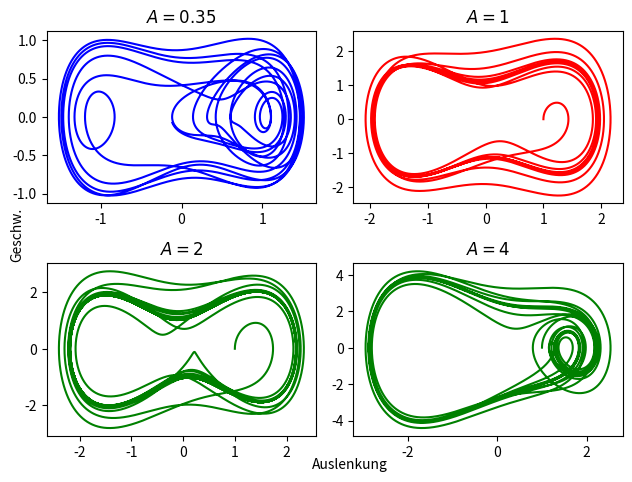

The matplotlib source for this figure:
import numpy as np
import matplotlib.pyplot as plt
from matplotlib.ticker import FormatStrFormatter

H = 0.001
t_max = 100
t_0 = 0

ALPHA = -2
BETA = 4
GAMMA = 0.2
A = 1
OMEGA = 0.5



def potential(x):
    return ALPHA / 2 * x * x + BETA / 4 * x * x * x * x


def init_Potential(x_min, x_max):
    x = x_min
    X = []
    pot = []
    while x < x_max:
        X.append(x)
        pot.append(potential(x))
        x += H
    return [X, pot]


def F(t):
    return A * np.cos(OMEGA * t)


# Gibt Array mit Zeit und entsprechender Auslenkung oder Geschwindigkeit zurück
def RK2(x_0, v_0):
    x = x_0
    v = v_0
    t = t_0
    v_n = v
    x_n = x
    X = []
    V = []
    time = []

    def v_dot(T, x, v):
        return A * np.cos(OMEGA * T) - GAMMA * v - ALPHA * x - BETA * x * x * x

    while t < t_max:
        time.append(t)
        X.append(x)
        V.append(v)
        k1_x = H * v
        k2_x = H * (v + H / 2 * (F(t) - GAMMA * v - ALPHA * x - BETA * x * x * x))
        k1_v = H * (F(t) - GAMMA * v - ALPHA * x - BETA * x * x * x)
        k2_v = H * v_dot(t + H / 2, x + k1_x / 2, v + k1_v / 2)
        x_n = x + k2_x
        v_n = v + k2_v
        x = x_n
        v = v_n
        t += H
    return [V, X]


duff_Pot = init_Potential(-1.2, 1.2)

# subplots
"""
fig, axs = plt.subplots(3)
fig.text(0.06, 0.5, 'Auslenkung', ha='center', va='center', rotation='vertical')
fig.text(0.5, 0.04, 'Zeit', ha='center', va='center')
axs[0].plot(result1[0], result1[1], color='b', label='$x_0$ = 1')
axs[1].plot(result2[0], result2[1], color='g', label='$x_0$ = 1.1')
axs[2].plot(result3[0], result3[1], color='r', label='$x_0$ = 3')
axs[0].legend(loc="upper right")
axs[1].legend(loc="upper right")
axs[2].legend(loc="upper right")
axs[0].tick_params(labelbottom=False, bottom=False)
axs[1].tick_params(labelbottom=False, bottom=False)
axs[2].tick_params(labelbottom=False, bottom=False)
"""
# Phasenraum typische Bahnen 4er Subplots
"""
fig, axs = plt.subplots(2, 2)
axs[0, 0].plot(result[1], result[0], color='b', label='$x_0$ = 1')
axs[0, 0].set_title('$x_0 = 1$')
axs[0, 1].plot(result1[1], result1[0], color='r', label='$x_0$= 3')
axs[0, 1].set_title('$x_0 = 3$')
axs[1, 0].plot(result2[1], result2[0], color='g', label='$x_0$= 1.1')
axs[1, 0].set_title('$x_0 = 1.1$')
axs[1, 1].plot(result3[1], result3[0], color='g', label='$x_0$= 1.1')
axs[1, 1].set_title('$x_0 = 1.1$, $\gamma = 0$')
fig.text(0.03, 0.5, 'Geschw.', ha='center', va='center', rotation='vertical')
fig.text(0.55, 0.02, 'Auslenkung', ha='center', va='center')
fig.tight_layout()
"""

fig, axs = plt.subplots(2, 2)
A = 0.35
ALPHA = -1
BETA = 1
OMEGA = 1
result = RK2(1.5, 0)
axs[0, 0].plot(result[1], result[0], color='b')
axs[0, 0].set_title("$A =" + str(A) + "$")
A = 1
result1 = RK2(1, 0)
axs[0, 1].plot(result1[1], result1[0], color='r')
axs[0, 1].set_title("$A =" + str(A) + "$")
A = 2
result2 = RK2(1, 0)
axs[1, 0].plot(result2[1], result2[0], color='g')
axs[1, 0].set_title("$A =" + str(A) + "$")
A = 4
result3 = RK2(1, 0)
axs[1, 1].plot(result3[1], result3[0], color='g')
axs[1, 1].set_title("$A =" + str(A) + "$")
fig.text(0.03, 0.5, 'Geschw.', ha='center', va='center', rotation='vertical')
fig.text(0.55, 0.02, 'Auslenkung', ha='center', va='center')
fig.tight_layout()

# plt.grid(linestyle='-', linewidth=0.4)

# plt.title('$V(x) =  x^4 -  x^2$')
# plt.plot(duff_Pot[0], duff_Pot[1])
plt.show()
